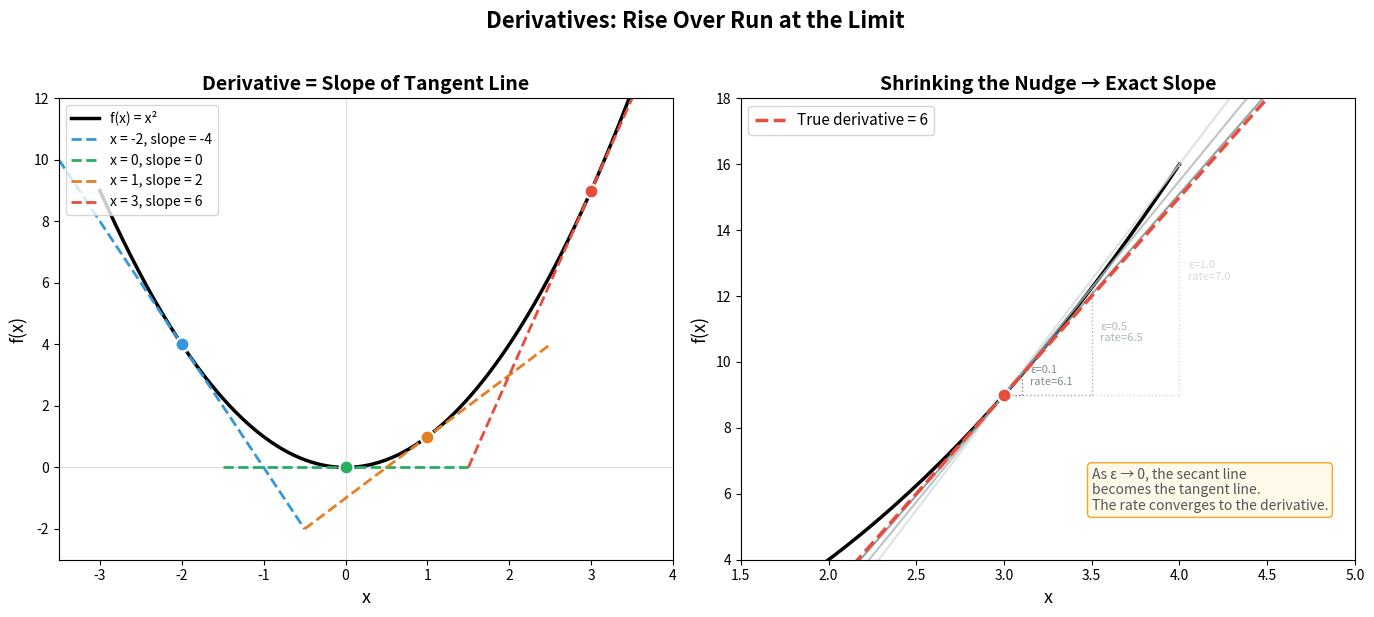

Generate this figure with matplotlib: (Note: this script raises an exception after producing the figure.)
"""
Visualize the derivative as the slope of the tangent line at a point.
Shows f(x) = x² with tangent lines at different points, demonstrating
that the derivative (slope) changes along the curve.
"""
import numpy as np
import matplotlib.pyplot as plt

fig, axes = plt.subplots(1, 2, figsize=(14, 6))

x = np.linspace(-3, 4, 300)
y = x**2

# --- Panel 1: Tangent lines at different points ---
ax = axes[0]
ax.plot(x, y, 'k-', linewidth=2.5, label='f(x) = x²')
ax.axhline(0, color='#cccccc', linewidth=0.5)
ax.axvline(0, color='#cccccc', linewidth=0.5)

points = [
    {'x0': -2, 'color': '#3498db', 'label': 'x = -2, slope = -4'},
    {'x0': 0, 'color': '#27ae60', 'label': 'x = 0, slope = 0'},
    {'x0': 1, 'color': '#e67e22', 'label': 'x = 1, slope = 2'},
    {'x0': 3, 'color': '#e74c3c', 'label': 'x = 3, slope = 6'},
]

for p in points:
    x0 = p['x0']
    y0 = x0**2
    slope = 2 * x0  # derivative of x²

    # Tangent line
    t = np.linspace(x0 - 1.5, x0 + 1.5, 50)
    tangent = slope * (t - x0) + y0
    ax.plot(t, tangent, '--', color=p['color'], linewidth=2, label=p['label'])

    # Point
    ax.plot(x0, y0, 'o', color=p['color'], markersize=10, zorder=5, markeredgecolor='white', markeredgewidth=1.5)

ax.set_xlim(-3.5, 4)
ax.set_ylim(-3, 12)
ax.set_xlabel('x', fontsize=13)
ax.set_ylabel('f(x)', fontsize=13)
ax.set_title('Derivative = Slope of Tangent Line', fontsize=14, fontweight='bold')
ax.legend(fontsize=10, loc='upper left')

# --- Panel 2: The "nudge" method ---
ax = axes[1]
ax.plot(x, y, 'k-', linewidth=2.5)
ax.axhline(0, color='#cccccc', linewidth=0.5)
ax.axvline(0, color='#cccccc', linewidth=0.5)

# Focus on x = 3
x0 = 3
y0 = 9

# Show different nudge sizes converging to the derivative
nudges = [1.0, 0.5, 0.1]
colors_n = ['#d5dbdb', '#aab7b8', '#7f8c8d']

for eps, col in zip(nudges, colors_n):
    x1 = x0 + eps
    y1 = x1**2
    # Secant line
    slope_sec = (y1 - y0) / eps
    t = np.linspace(x0 - 1, x0 + 1.5, 50)
    secant = slope_sec * (t - x0) + y0
    ax.plot(t, secant, '-', color=col, linewidth=1.5, alpha=0.8)
    # Vertical line showing rise
    ax.plot([x1, x1], [y0, y1], ':', color=col, linewidth=1)
    # Horizontal line showing run
    ax.plot([x0, x1], [y0, y0], ':', color=col, linewidth=1)
    ax.text(x1 + 0.05, (y0 + y1)/2, f'ε={eps}\nrate={slope_sec:.1f}', fontsize=8, color=col)

# True tangent (derivative = 6)
slope_true = 2 * x0
t = np.linspace(x0 - 1, x0 + 1.5, 50)
tangent = slope_true * (t - x0) + y0
ax.plot(t, tangent, '--', color='#e74c3c', linewidth=2.5, label=f'True derivative = {slope_true}')

ax.plot(x0, y0, 'o', color='#e74c3c', markersize=10, zorder=5, markeredgecolor='white', markeredgewidth=1.5)

ax.set_xlim(1.5, 5)
ax.set_ylim(4, 18)
ax.set_xlabel('x', fontsize=13)
ax.set_ylabel('f(x)', fontsize=13)
ax.set_title('Shrinking the Nudge → Exact Slope', fontsize=14, fontweight='bold')
ax.legend(fontsize=11, loc='upper left')

ax.text(3.5, 5.5, 'As ε → 0, the secant line\nbecomes the tangent line.\n'
        'The rate converges to the derivative.',
        fontsize=10, style='italic', color='#555555',
        bbox=dict(boxstyle='round,pad=0.3', facecolor='#fef9e7', edgecolor='#f39c12', alpha=0.9))

plt.suptitle('Derivatives: Rise Over Run at the Limit', fontsize=16, fontweight='bold', y=1.02)
plt.tight_layout()
plt.savefig('figures/10_derivative_slope.svg', format='svg', bbox_inches='tight')
plt.savefig('figures/10_derivative_slope.png', format='png', dpi=150, bbox_inches='tight')
print("Saved 10_derivative_slope")
